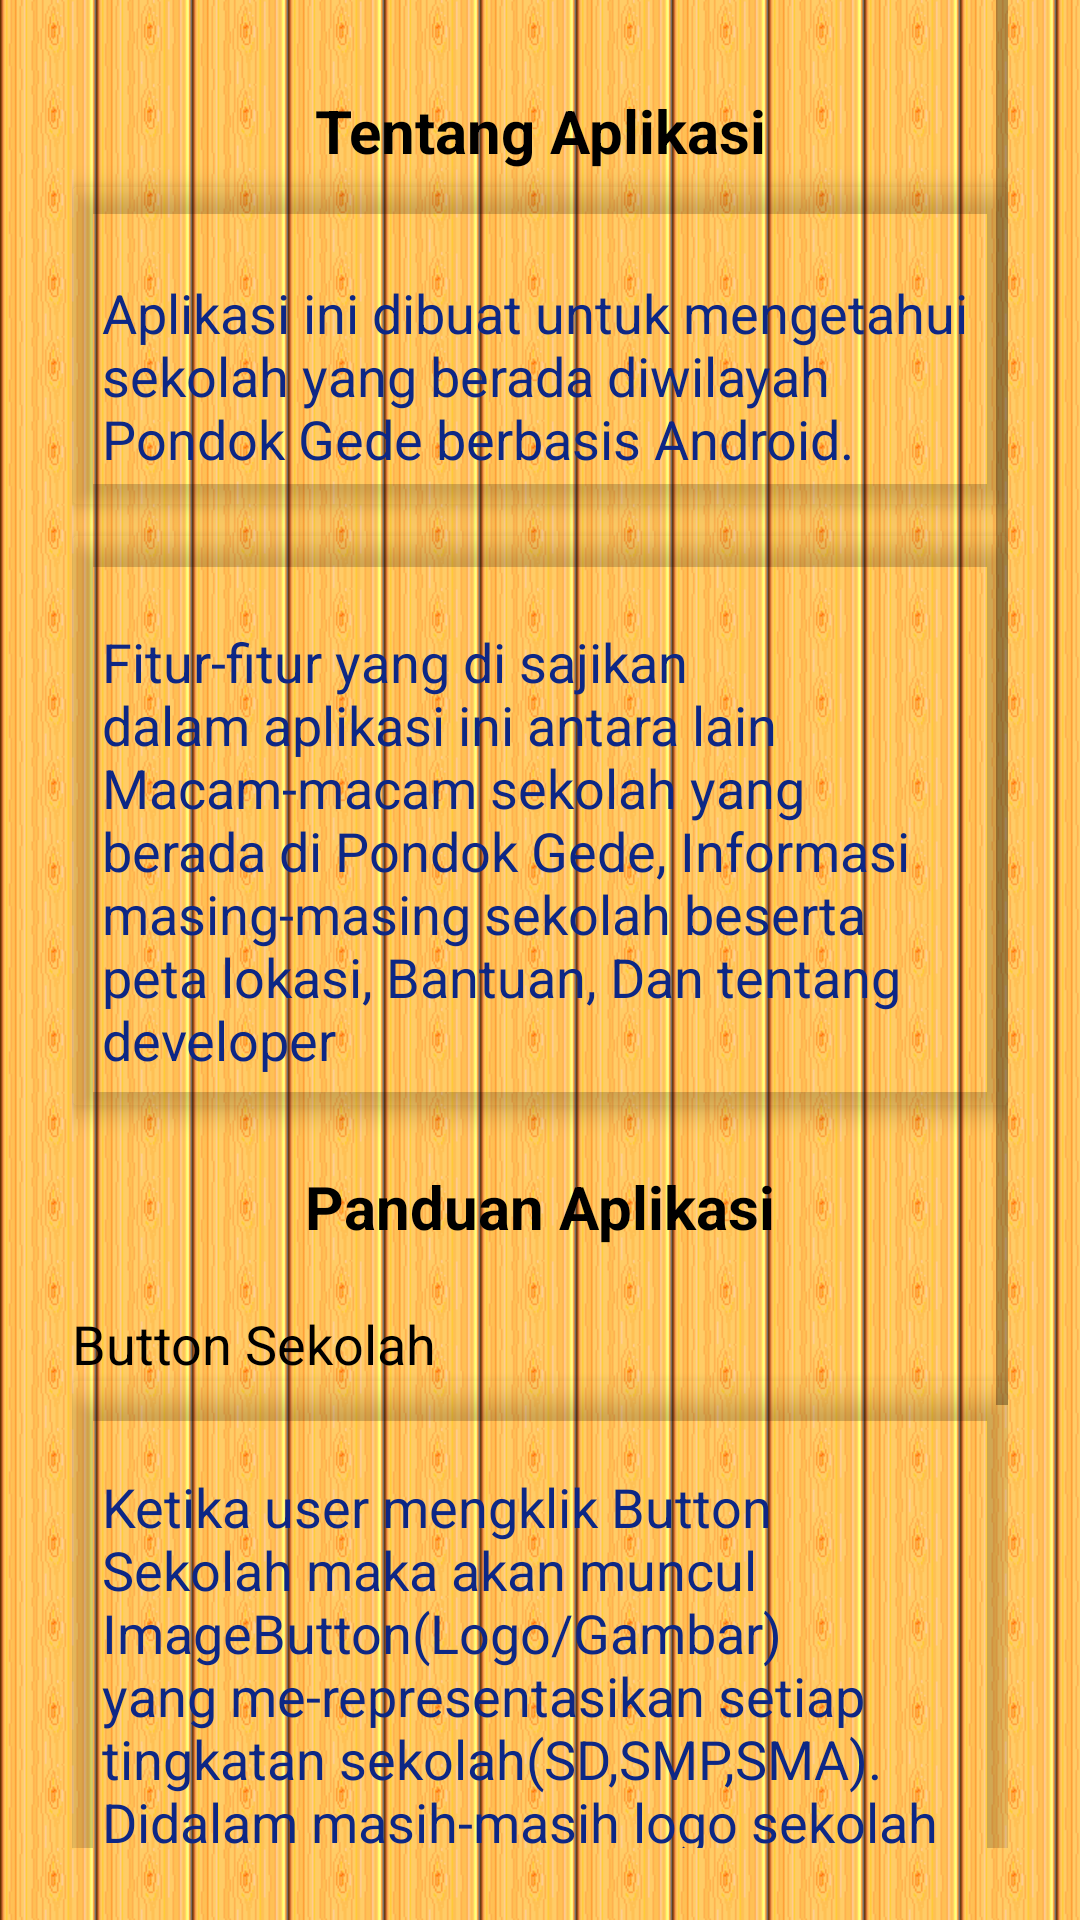

The Android layout XML behind this screen, and the referenced resources:
<!-- AndroidManifest.xml: application theme AppTheme -->
<!-- res/layout/activity_bantuan.xml -->
<?xml version="1.0" encoding="utf-8"?>
<RelativeLayout xmlns:android="http://schemas.android.com/apk/res/android"
    android:layout_width="fill_parent"
    android:layout_height="fill_parent"
    android:background="@drawable/backgroundplain">

    <ScrollView
        android:layout_width="fill_parent"
        android:layout_height="fill_parent"
        android:orientation="vertical"
        android:paddingLeft="24dp"
        android:paddingRight="24dp"
        android:paddingBottom="24dp">

        <RelativeLayout
            android:id="@+id/AbsoluteLayout1"
            android:layout_width="wrap_content"
            android:layout_height="wrap_content">

            <TextView
                android:id="@+id/textView1"
                android:layout_width="wrap_content"
                android:layout_height="wrap_content"
                android:layout_alignParentTop="true"
                android:layout_centerHorizontal="true"
                android:layout_marginTop="30dp"
                android:gravity="center"
                android:paddingBottom="5dp"
                android:text="@string/tentang_aplikasi"
                android:textAppearance="?android:attr/textAppearanceMedium"
                android:textColor="#000000"
                android:textSize="20sp"
                android:textStyle="bold" />

            <androidx.cardview.widget.CardView xmlns:card_view="http://schemas.android.com/apk/res-auto"
                android:id="@+id/cardView1"
                android:layout_width="match_parent"
                android:layout_height="match_parent"
                android:layout_below="@id/textView1"
                android:layout_marginBottom="10dp"
                card_view:cardBackgroundColor="@android:color/transparent"
                card_view:cardElevation="5dp">

                <RelativeLayout
                    android:layout_width="fill_parent"
                    android:layout_height="fill_parent">

                    <TextView
                        android:id="@+id/textView2"
                        android:layout_width="match_parent"
                        android:layout_height="wrap_content"
                        android:layout_centerHorizontal="true"
                        android:layout_marginTop="20dp"
                        android:paddingLeft="10dp"
                        android:paddingTop="10dp"
                        android:paddingRight="10dp"
                        android:paddingBottom="10dp"
                        android:text="@string/description_tentang_aplikasi"
                        android:textColor="#0D2785"
                        android:textSize="18sp" />
                </RelativeLayout>
            </androidx.cardview.widget.CardView>

            <androidx.cardview.widget.CardView xmlns:card_view="http://schemas.android.com/apk/res-auto"
                android:id="@+id/cardView2"
                android:layout_width="match_parent"
                android:layout_height="match_parent"
                android:layout_below="@id/cardView1"
                android:paddingTop="5dp"
                card_view:cardBackgroundColor="@android:color/transparent"
                card_view:cardElevation="5dp">

                <RelativeLayout
                    android:layout_width="fill_parent"
                    android:layout_height="fill_parent">

                    <TextView
                        android:id="@+id/textView3"
                        android:layout_width="wrap_content"
                        android:layout_height="match_parent"
                        android:layout_centerHorizontal="true"
                        android:layout_marginTop="20dp"
                        android:paddingLeft="10dp"
                        android:paddingTop="10dp"
                        android:paddingRight="10dp"
                        android:paddingBottom="10dp"
                        android:text="@string/description_tentang_aplikasi2"
                        android:textColor="#0D2785"
                        android:textSize="18sp" />
                </RelativeLayout>
            </androidx.cardview.widget.CardView>

            <TextView
                android:id="@+id/textView4"
                android:layout_width="wrap_content"
                android:layout_height="wrap_content"
                android:layout_below="@+id/cardView2"
                android:layout_centerHorizontal="true"
                android:layout_marginTop="20dp"
                android:text="@string/panduan_aplikasi"
                android:textAppearance="?android:attr/textAppearanceMedium"
                android:textColor="#000"
                android:textSize="20sp"
                android:textStyle="bold" />

            <TextView
                android:id="@+id/textView5"
                android:layout_width="wrap_content"
                android:layout_height="wrap_content"
                android:layout_below="@+id/textView4"
                android:layout_marginTop="20dp"
                android:text="@string/button_sekolah"
                android:textColor="#000"
                android:textSize="18sp" />

            <androidx.cardview.widget.CardView xmlns:card_view="http://schemas.android.com/apk/res-auto"
                android:id="@+id/cardView3"
                android:layout_width="match_parent"
                android:layout_height="match_parent"
                android:layout_below="@id/textView5"
                android:layout_marginBottom="10dp"
                card_view:cardBackgroundColor="@android:color/transparent"
                card_view:cardElevation="5dp">

                <RelativeLayout
                    android:layout_width="fill_parent"
                    android:layout_height="fill_parent">

                    <TextView
                        android:id="@+id/textView6"
                        android:layout_width="match_parent"
                        android:layout_height="wrap_content"
                        android:layout_centerHorizontal="true"
                        android:layout_marginTop="20dp"
                        android:paddingLeft="10dp"
                        android:paddingTop="10dp"
                        android:paddingRight="10dp"
                        android:paddingBottom="10dp"
                        android:text="@string/description_button_sekolah"
                        android:textColor="#0D2785"
                        android:textSize="18sp" />
                </RelativeLayout>
            </androidx.cardview.widget.CardView>

            <TextView
                android:id="@+id/textView8"
                android:layout_width="wrap_content"
                android:layout_height="wrap_content"
                android:layout_below="@+id/cardView3"
                android:layout_marginTop="20dp"
                android:text="@string/button_tentang"
                android:textColor="#000"
                android:textSize="18sp" />

            <androidx.cardview.widget.CardView xmlns:card_view="http://schemas.android.com/apk/res-auto"
                android:id="@+id/cardView4"
                android:layout_width="match_parent"
                android:layout_height="match_parent"
                android:layout_below="@id/textView8"
                android:layout_marginBottom="10dp"
                card_view:cardBackgroundColor="@android:color/transparent"
                card_view:cardElevation="5dp">

                <RelativeLayout
                    android:layout_width="fill_parent"
                    android:layout_height="fill_parent">

                    <TextView
                        android:id="@+id/textView9"
                        android:layout_width="match_parent"
                        android:layout_height="wrap_content"
                        android:layout_centerHorizontal="true"
                        android:layout_marginTop="20dp"
                        android:paddingLeft="10dp"
                        android:paddingTop="10dp"
                        android:paddingRight="10dp"
                        android:paddingBottom="10dp"
                        android:text="@string/description_button_tentang"
                        android:textColor="#0D2785"
                        android:textSize="18sp" />
                </RelativeLayout>
            </androidx.cardview.widget.CardView>

        </RelativeLayout>
    </ScrollView>

</RelativeLayout>
<!-- resources referenced by this layout -->
<resources>
  <!-- drawable backgroundplain: png bitmap (drawable, 20432 bytes) -->
  <string name="button_sekolah">Button Sekolah</string>
  <string name="button_tentang">Button Tentang</string>
  <string name="description_button_sekolah">Ketika user mengklik Button Sekolah maka akan muncul ImageButton(Logo/Gambar) yang me-representasikan setiap tingkatan sekolah(SD,SMP,SMA). Didalam masih-masih logo sekolah tersebut terdapat list sekolah yang bersangkutan yang ada di Pondok Gede.</string>
  <string name="description_button_tentang">Button "Tentang" yaitu berisi tentang data diri developer</string>
  <string name="description_tentang_aplikasi">Aplikasi ini dibuat untuk mengetahui sekolah yang berada diwilayah Pondok Gede berbasis Android.</string>
  <string name="description_tentang_aplikasi2">Fitur-fitur yang di sajikan dalam aplikasi ini antara lain Macam-macam sekolah yang berada di Pondok Gede, Informasi masing-masing sekolah beserta peta lokasi, Bantuan, Dan tentang developer</string>
  <string name="panduan_aplikasi">Panduan Aplikasi</string>
  <string name="tentang_aplikasi">Tentang Aplikasi</string>
  <style name="AppTheme" parent="Theme.AppCompat.Light.DarkActionBar">
          
          <item name="colorPrimary">@color/colorPrimary</item>
          <item name="colorPrimaryDark">@color/colorPrimaryDark</item>
          <item name="colorAccent">@color/colorAccent</item>
      </style>
  <color name="colorPrimary">#3148de</color>
  <color name="colorPrimaryDark">#808080</color>
  <color name="colorAccent">#f42a1f</color>
</resources>
